Dataset: Spectrograms (GitHub, DataBytes-Organisation/Project-Echo). Classes: animal sounds, environment.

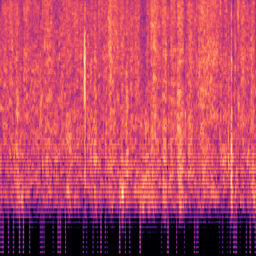
Label: environment

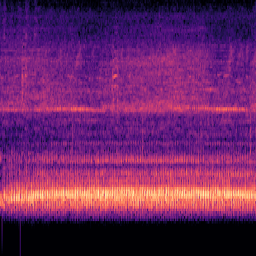
Label: animal sounds

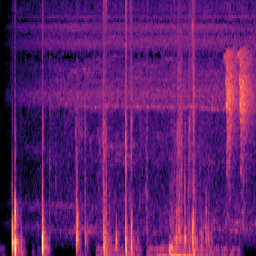
Label: environment

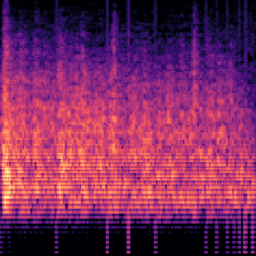
Label: environment

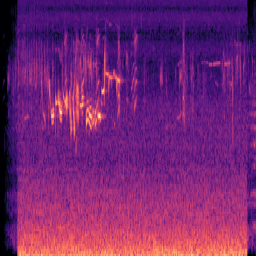
Label: environment

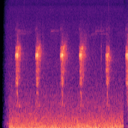
Label: animal sounds
